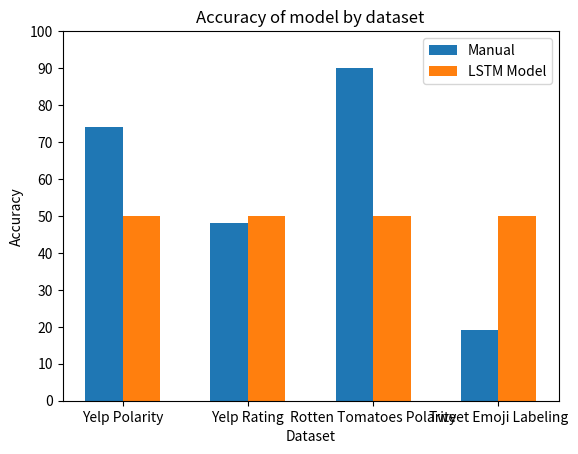

This chart was generated by the following Python code:
import sys
import matplotlib.pyplot as plt
import numpy as np


def score(keyFileName, responseFileName):
    keyFile = open(keyFileName, 'r')
    key = keyFile.readlines()
    responseFile = open(responseFileName, 'r')
    response = responseFile.readlines()
    if len(key) != len(response):
        print("length mismatch between key and submitted file")
        exit()
    correct = 0
    incorrect = 0
    response_total = 0
    key_total = 0

    for i in range(len(key)):
        key[i] = key[i].rstrip('\n')
        response[i] = response[i].rstrip('\n')

        if key[i] == response[i]:
            correct += 1
        else:
            incorrect += 1

        if response[i]:
            response_total += 1
        if key[i]:
            key_total += 1

    print(correct, "out of", str(correct + incorrect) + " tags correct")
    accuracy = 100.0 * correct / (correct + incorrect)
    print("  accuracy: %5.2f" % accuracy)

    """
    precision = 100.0 * correct / response_total
    recall = 100.0 * correct / key_total
    F = 2 * precision * recall / (precision + recall)
    print("  precision: %5.2f" % precision)
    print("  recall:    %5.2f" % recall)
    print("  F1:        %5.2f" % F)
    """

    return accuracy


def visualize(titles, model_accuracy, manual_accuracy):

    X_axis = np.arange(len(titles))

    plt.bar(X_axis - 0.15, manual_accuracy, 0.30, label='Manual')
    plt.bar(X_axis + 0.15, model_accuracy, 0.30, label='LSTM Model')

    plt.xticks(X_axis, titles)
    plt.yticks(np.arange(0, 101, 10))
    plt.xlabel("Dataset")
    plt.ylabel("Accuracy")
    plt.title("Accuracy of model by dataset")
    plt.legend()
    plt.show()


def main(args):

    manual_accuracy = [74, 48, 90, 19]

    model_accuracy = [50, 50, 50, 50]  # temporary

    datasets = ["Yelp Polarity", "Yelp Rating",
                "Rotten Tomatoes Polarity", "Tweet Emoji Labeling"]

    """
    model_accuracy = []
    for name in datasets:
        name = name.replace(" ", "_")

        key_file = name + "_key" + ".txt"  # add correct file extension
        response_file = name + "_res" + ".txt"  # add correct file extension

        s = score(key_file, response_file)
        model_accuracy.append(s)
    """
    #key_file = args[1]
    #response_file = args[2]

    #s = score(key_file, response_file)

    visualize(datasets, model_accuracy, manual_accuracy)


if __name__ == '__main__':
    sys.exit(main(sys.argv))
